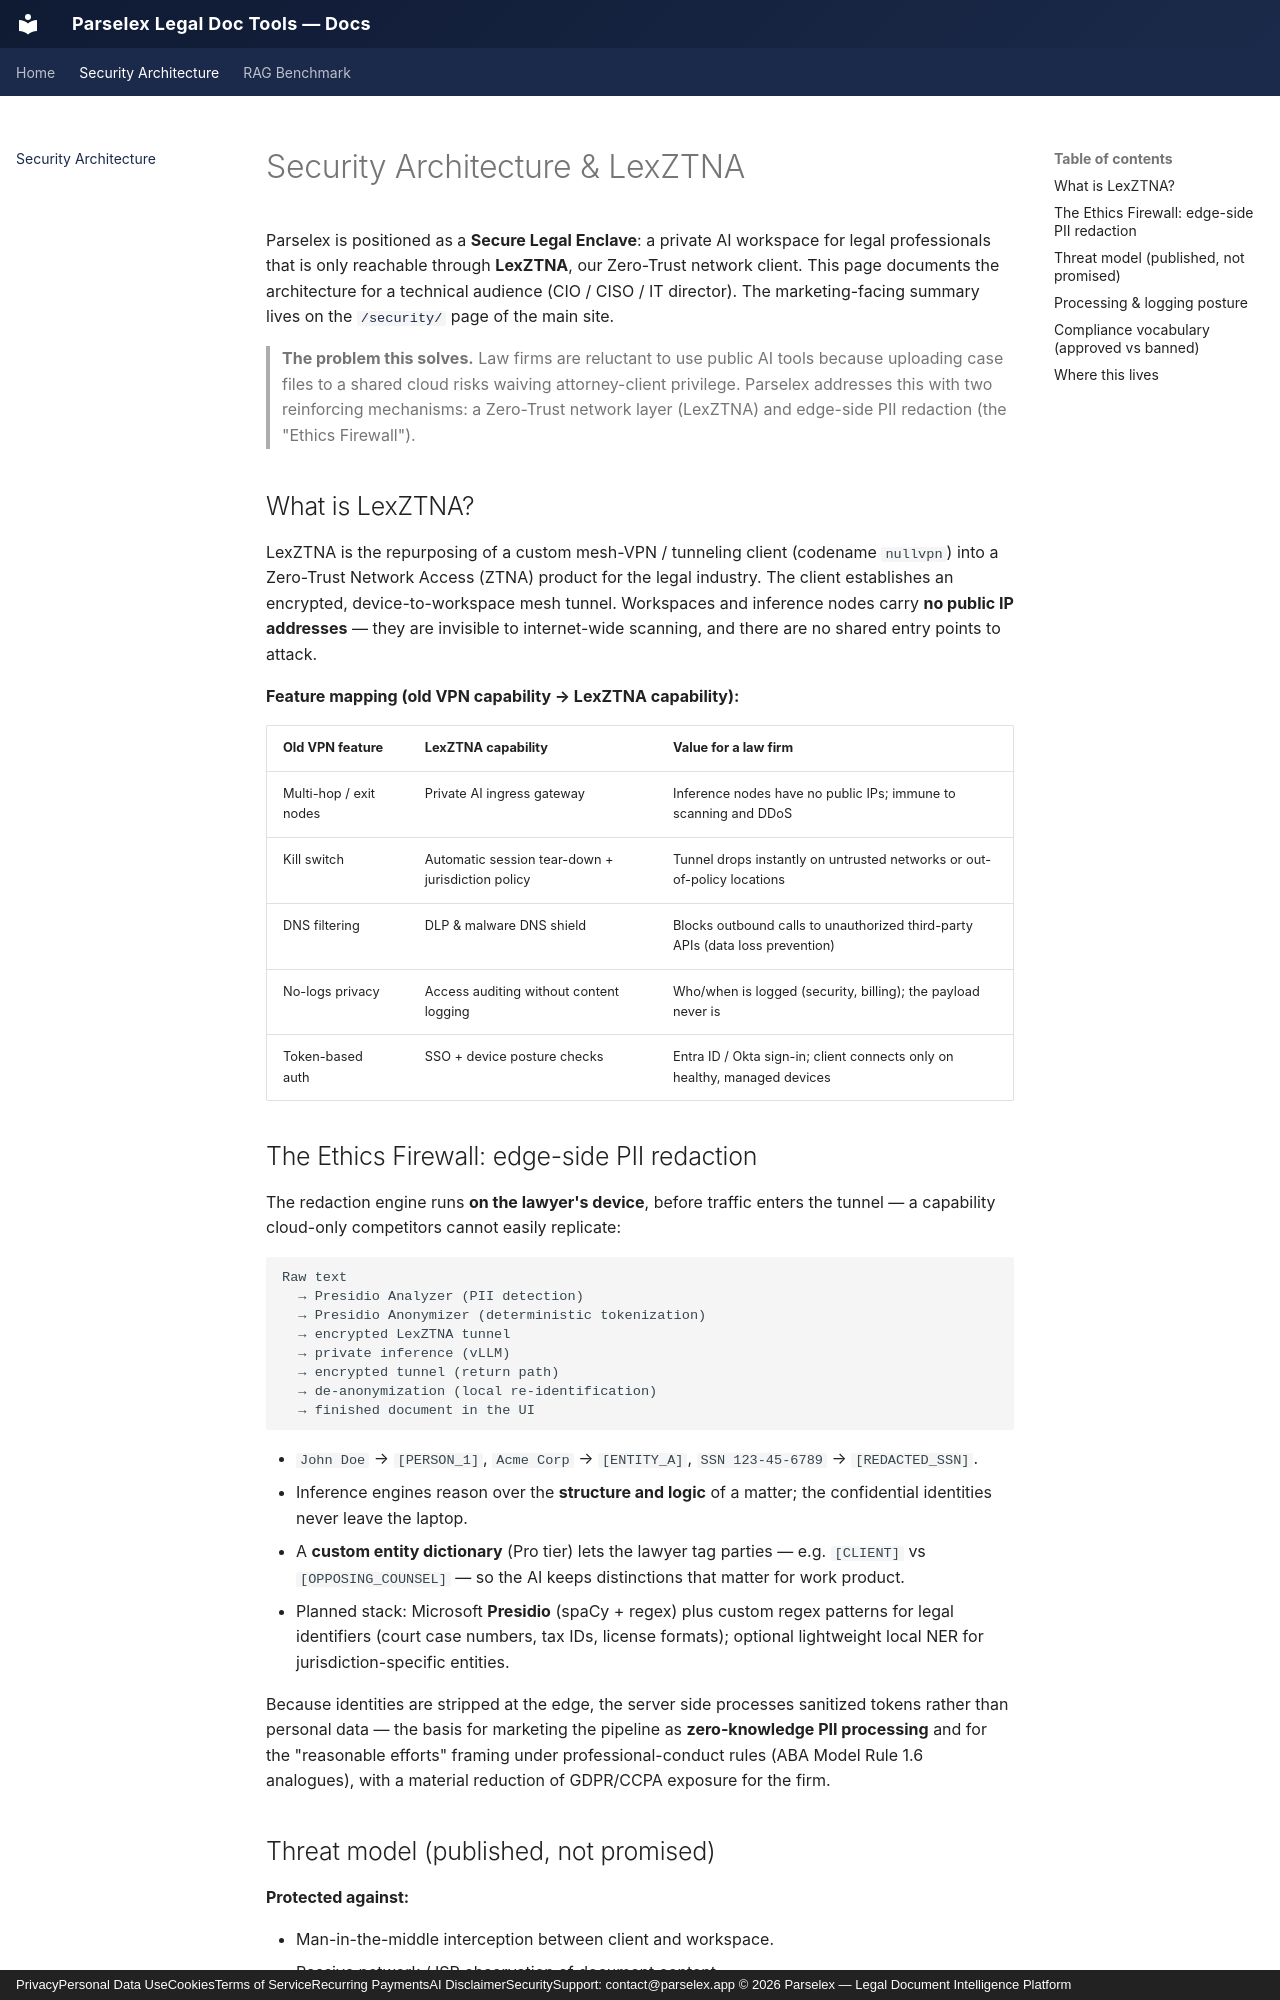

repository: parselex/legal-doc-tools-pages · page: security/index.html · generator: mkdocs · copyright: PrivacyPersonal Data UseCookiesTerms of ServiceRecurring PaymentsAI DisclaimerSecuritySupport: contact@parselex.app © 2026 Parselex — Legal Document Intelligence Platform

# Security Architecture & LexZTNA

Parselex is positioned as a **Secure Legal Enclave**: a private AI workspace for
legal professionals that is only reachable through **LexZTNA**, our Zero-Trust
network client. This page documents the architecture for a technical audience
(CIO / CISO / IT director). The marketing-facing summary lives on the
[`/security/`](../security/index.html) page of the main site.

> **The problem this solves.** Law firms are reluctant to use public AI tools
> because uploading case files to a shared cloud risks waiving attorney-client
> privilege. Parselex addresses this with two reinforcing mechanisms: a
> Zero-Trust network layer (LexZTNA) and edge-side PII redaction (the
> "Ethics Firewall").

## What is LexZTNA?

LexZTNA is the repurposing of a custom mesh-VPN / tunneling client
(codename `nullvpn`) into a Zero-Trust Network Access (ZTNA) product for the
legal industry. The client establishes an encrypted, device-to-workspace mesh
tunnel. Workspaces and inference nodes carry **no public IP addresses** — they
are invisible to internet-wide scanning, and there are no shared entry points
to attack.

**Feature mapping (old VPN capability → LexZTNA capability):**

| Old VPN feature | LexZTNA capability | Value for a law firm |
|-----------------|----------------------|----------------------|
| Multi-hop / exit nodes | Private AI ingress gateway | Inference nodes have no public IPs; immune to scanning and DDoS |
| Kill switch | Automatic session tear-down + jurisdiction policy | Tunnel drops instantly on untrusted networks or out-of-policy locations |
| DNS filtering | DLP & malware DNS shield | Blocks outbound calls to unauthorized third-party APIs (data loss prevention) |
| No-logs privacy | Access auditing without content logging | Who/when is logged (security, billing); the payload never is |
| Token-based auth | SSO + device posture checks | Entra ID / Okta sign-in; client connects only on healthy, managed devices |

## The Ethics Firewall: edge-side PII redaction

The redaction engine runs **on the lawyer's device**, before traffic enters the
tunnel — a capability cloud-only competitors cannot easily replicate:

```
Raw text
  → Presidio Analyzer (PII detection)
  → Presidio Anonymizer (deterministic tokenization)
  → encrypted LexZTNA tunnel
  → private inference (vLLM)
  → encrypted tunnel (return path)
  → de-anonymization (local re-identification)
  → finished document in the UI
```

- `John Doe` → `[PERSON_1]`, `Acme Corp` → `[ENTITY_A]`, `SSN 123-45-6789` →
  `[REDACTED_SSN]`.
- Inference engines reason over the **structure and logic** of a matter; the
  confidential identities never leave the laptop.
- A **custom entity dictionary** (Pro tier) lets the lawyer tag parties —
  e.g. `[CLIENT]` vs `[OPPOSING_COUNSEL]` — so the AI keeps distinctions that
  matter for work product.
- Planned stack: Microsoft **Presidio** (spaCy + regex) plus custom regex
  patterns for legal identifiers (court case numbers, tax IDs, license
  formats); optional lightweight local NER for jurisdiction-specific entities.

Because identities are stripped at the edge, the server side processes
sanitized tokens rather than personal data — the basis for marketing the
pipeline as **zero-knowledge PII processing** and for the "reasonable efforts"
framing under professional-conduct rules (ABA Model Rule 1.6 analogues), with a
material reduction of GDPR/CCPA exposure for the firm.
